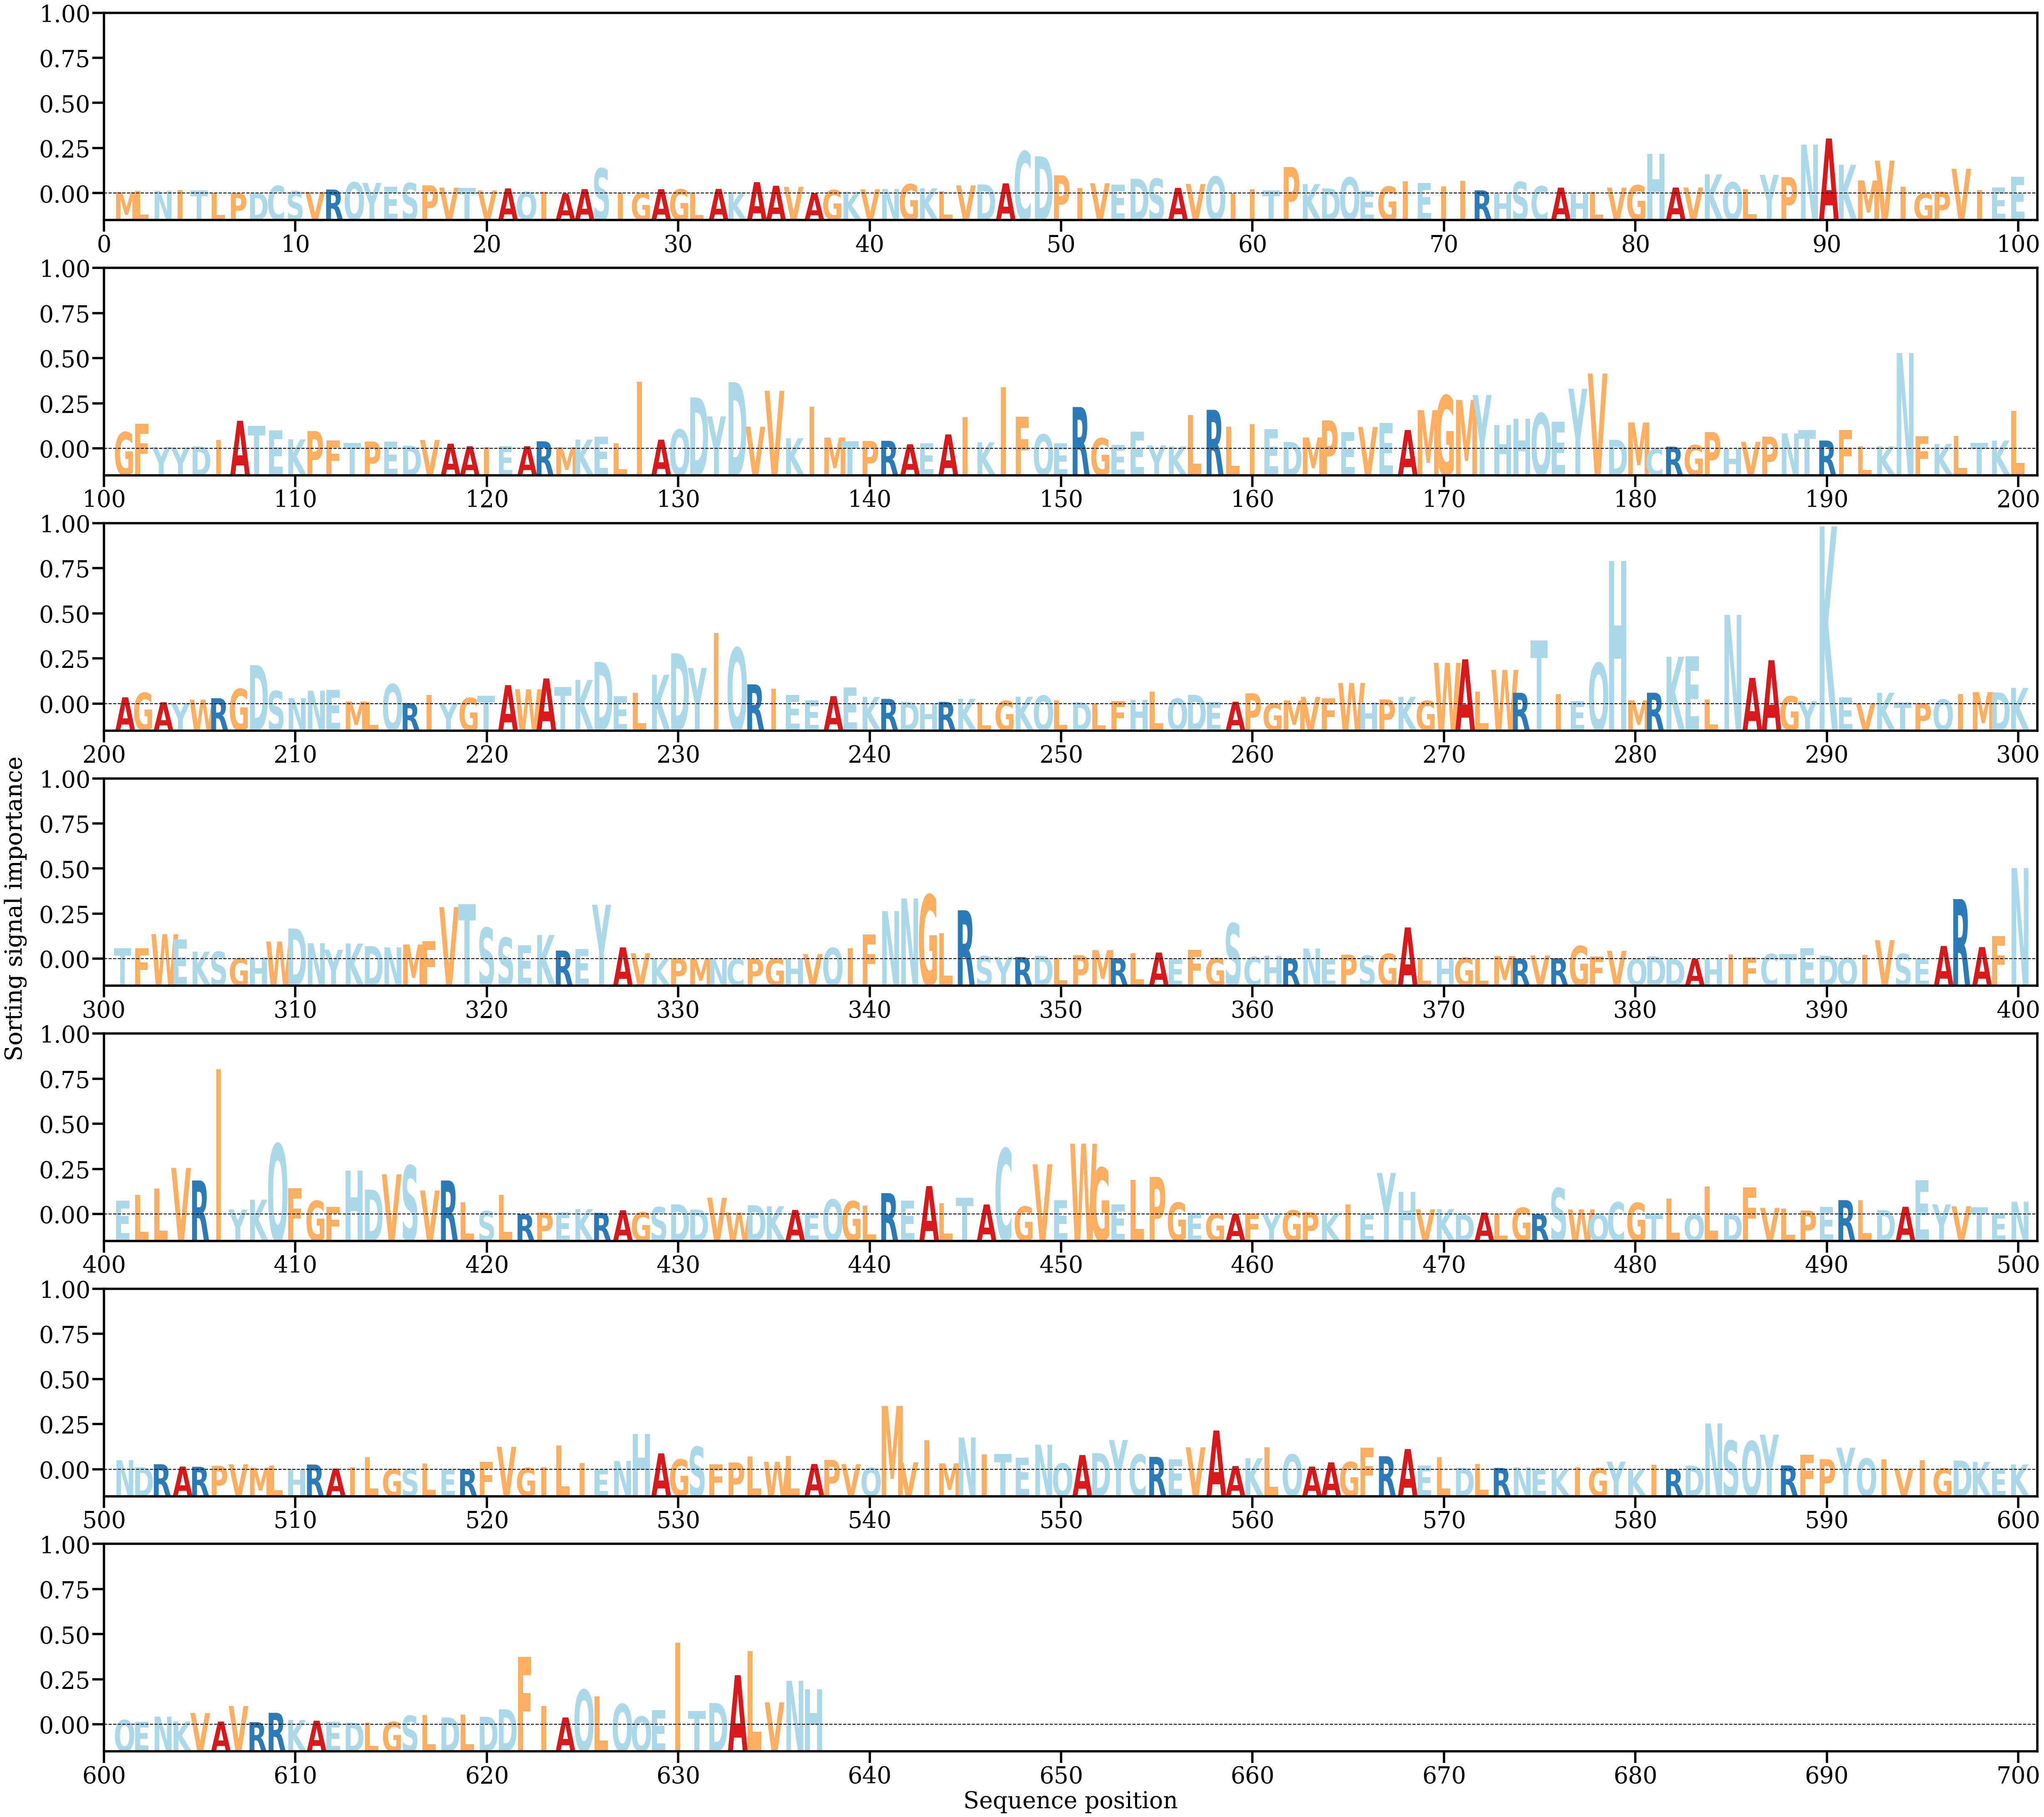

Data behind this chart, as committed beside it:
AA, Alpha
M, [0.00016743]
L, [0.00030628]
N, [0.00029765]
I, [0.00036183]
T, [0.00034242]
L, [6.494687e-05]
P, [6.6550514e-05]
D, [9.82349e-05]
C, [0.0008369]
S, [0.00026915]
V, [0.00018797]
R, [0.00044202]
Q, [0.00121414]
Y, [0.0011542]
E, [0.00075457]
S, [0.00113684]
P, [0.00089242]
V, [0.00064032]
T, [0.00059546]
V, [0.00033557]
A, [0.00055965]
Q, [0.00020713]
I, [0.0001833]
A, [1.6136572e-05]
A, [0.00048589]
S, [0.00269277]
I, [0.00011259]
G, [8.1707985e-05]
A, [0.00047717]
G, [0.00046169]
L, [0.00011845]
A, [0.00050377]
K, [0.00015076]
A, [0.00122965]
A, [0.0008435]
V, [0.00072666]
A, [5.0455623e-05]
G, [0.00038629]
K, [0.0002145]
V, [0.00046275]
N, [0.00049519]
G, [0.00101771]
K, [0.00057449]
L, [0.00024058]
V, [0.0008796]
D, [0.0009873]
A, [0.00110077]
C, [0.0045171]
D, [0.00398634]
P, [0.00196173]
I, [0.00059464]
V, [0.00110814]
E, [0.00097847]
D, [0.00159315]
S, [0.00160366]
A, [0.00061522]
V, [0.00103297]
Q, [0.00183807]
I, [5.5557437e-05]
I, [0.00046845]
... 577 more rows
